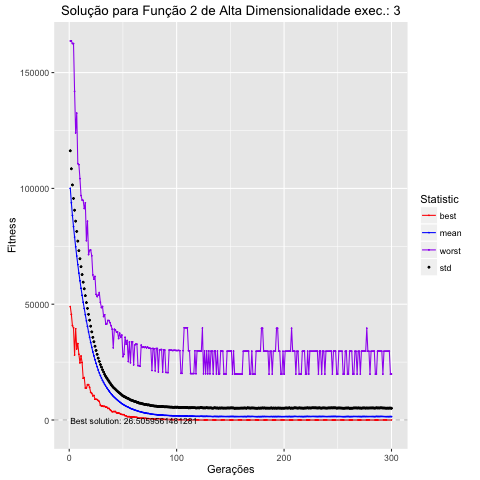

The data file committed next to this chart (first rows):
, Total, Media, DesvPad, Minimo, Maximo
1, 1000345065, 100035, 16206, 48952, 163676
2, 938029326, 93803, 14671, 45600, 163676
3, 883055952, 88306, 13195, 40749, 162550
4, 834963822, 83496, 12171, 39792, 162550
5, 789903501, 78990, 11592, 28048, 141922
6, 747917334, 74792, 11072, 39384, 123967
7, 708120277, 70812, 10611, 30694, 132492
8, 671103492, 67110, 10132, 32982, 110689
9, 634225373, 63423, 9687, 28400, 110262
10, 600985308, 60099, 9539, 24661, 104229
11, 568959463, 56896, 9299, 27622, 96918
12, 538514311, 53851, 8942, 24816, 94996
13, 508737794, 50874, 8631, 18043, 94822
14, 481591987, 48159, 8495, 18311, 91310
15, 454564871, 45456, 8219, 13814, 93766
16, 428170004, 42817, 7880, 13814, 77418
17, 404432583, 40443, 7756, 15248, 85836
18, 380471075, 38047, 7580, 15248, 71412
19, 357403750, 35740, 7361, 14112, 73223
20, 334891805, 33489, 7029, 11929, 73381
21, 313907489, 31391, 6669, 11528, 70891
22, 293913635, 29391, 6307, 10429, 62653
23, 276733344, 27673, 6120, 10624, 60780
24, 259877661, 25988, 5858, 8972, 62002
25, 244587504, 24459, 5565, 8972, 54252
26, 229945095, 22995, 5361, 8825, 53267
27, 215568179, 21557, 5156, 8401, 53968
28, 203459881, 20346, 4969, 8029, 55021
29, 191666265, 19167, 4798, 6420, 50844
30, 181137376, 18114, 4738, 6030, 48536
31, 171095898, 17110, 4580, 6030, 49015
32, 162386225, 16239, 4474, 5892, 44666
33, 153604551, 15360, 4332, 5892, 45440
34, 145876641, 14588, 4243, 5545, 41476
35, 138806164, 13881, 4213, 5545, 41476
36, 132040626, 13204, 4190, 4986, 42979
37, 125608314, 12561, 4108, 5042, 42979
38, 119274999, 11927, 4058, 4449, 42015
39, 113317556, 11332, 3943, 4056, 40691
40, 108143351, 10814, 3900, 3548, 39217
41, 102665318, 10267, 3834, 3660, 31173
42, 98190817, 9819, 3869, 3660, 39200
43, 93894509, 9389, 3890, 3660, 38845
44, 89481342, 8948, 3861, 3117, 38024
45, 85514866, 8551, 3823, 3041, 38024
46, 81477811, 8148, 3823, 3026, 35160
47, 78010844, 7801, 3810, 2832, 37489
48, 74402809, 7440, 3786, 2496, 35687
49, 70635301, 7064, 3726, 2412, 36661
50, 67664108, 6766, 3667, 2313, 27327
51, 64858424, 6486, 3684, 2312, 28405
52, 62284087, 6228, 3720, 1842, 35730
53, 59633982, 5963, 3687, 1842, 32769
54, 57268935, 5727, 3681, 1452, 34355
55, 55482897, 5548, 3740, 1452, 25251
56, 52794028, 5279, 3688, 1452, 33697
57, 50400803, 5040, 3636, 1313, 24704
58, 48401612, 4840, 3685, 1295, 33743
59, 46756043, 4676, 3742, 1310, 33743
60, 44886299, 4489, 3682, 1346, 23799
... 240 more rows
